Dataset: data (GitHub, jiaming-cs/drawToLean). Classes: banana, apple, bus, fish.

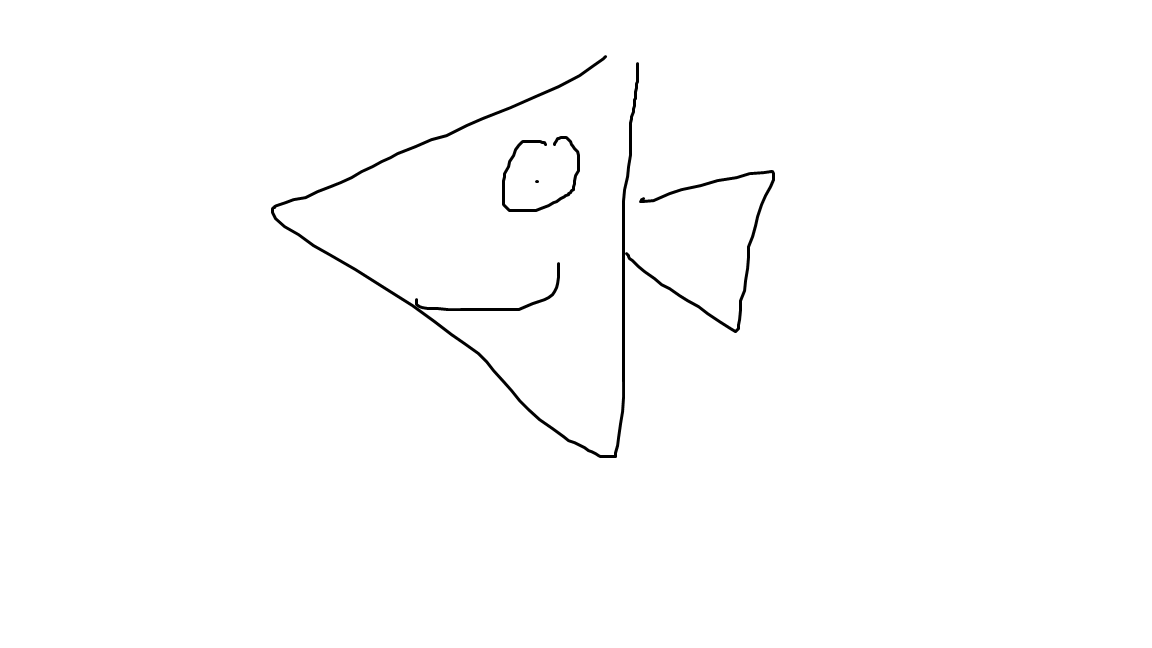
Label: fish

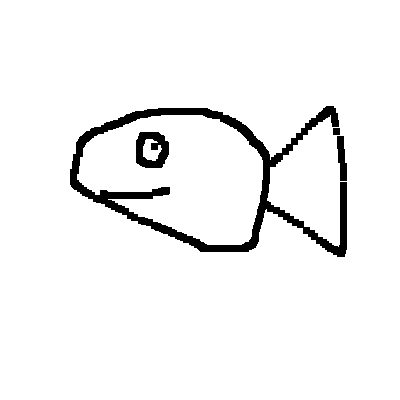
Label: fish

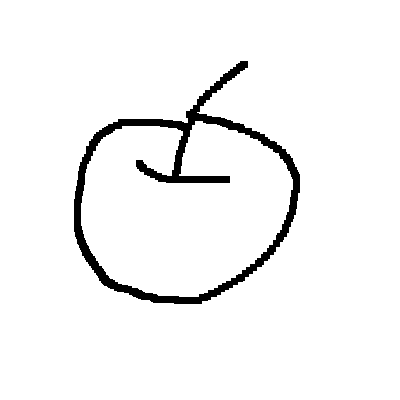
Label: apple

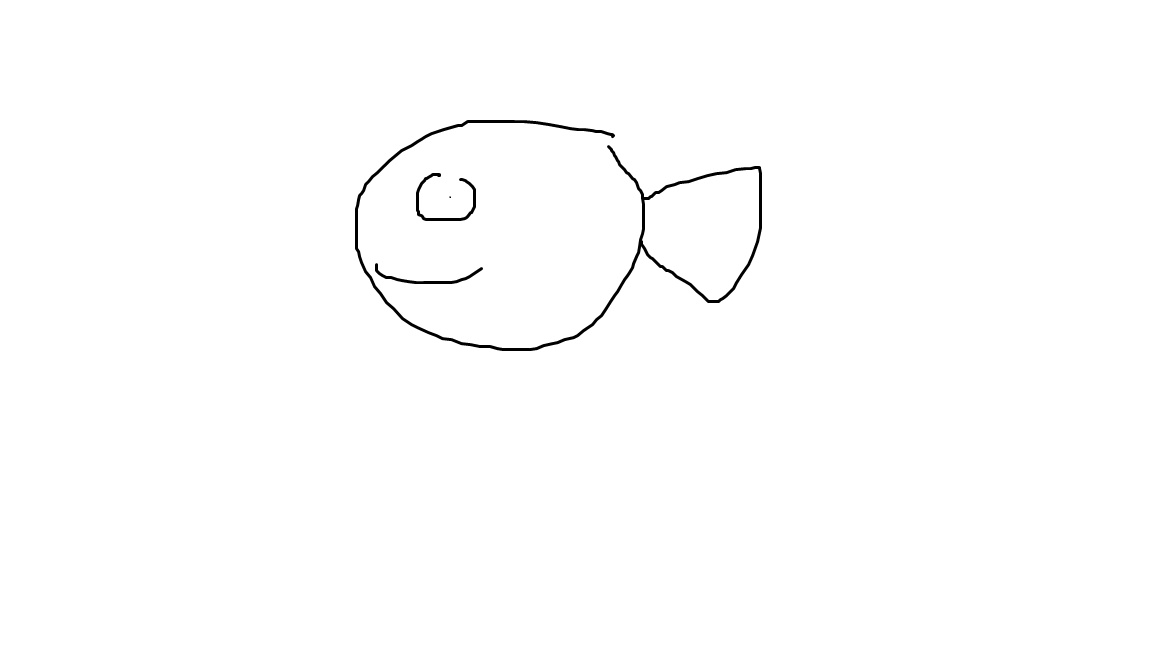
Label: fish

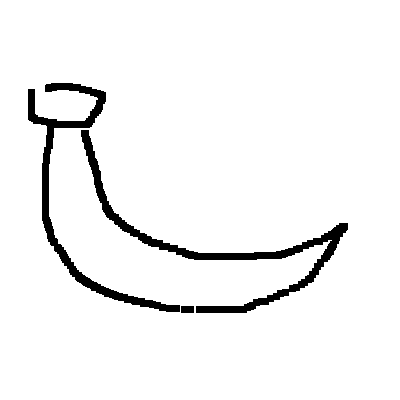
Label: banana

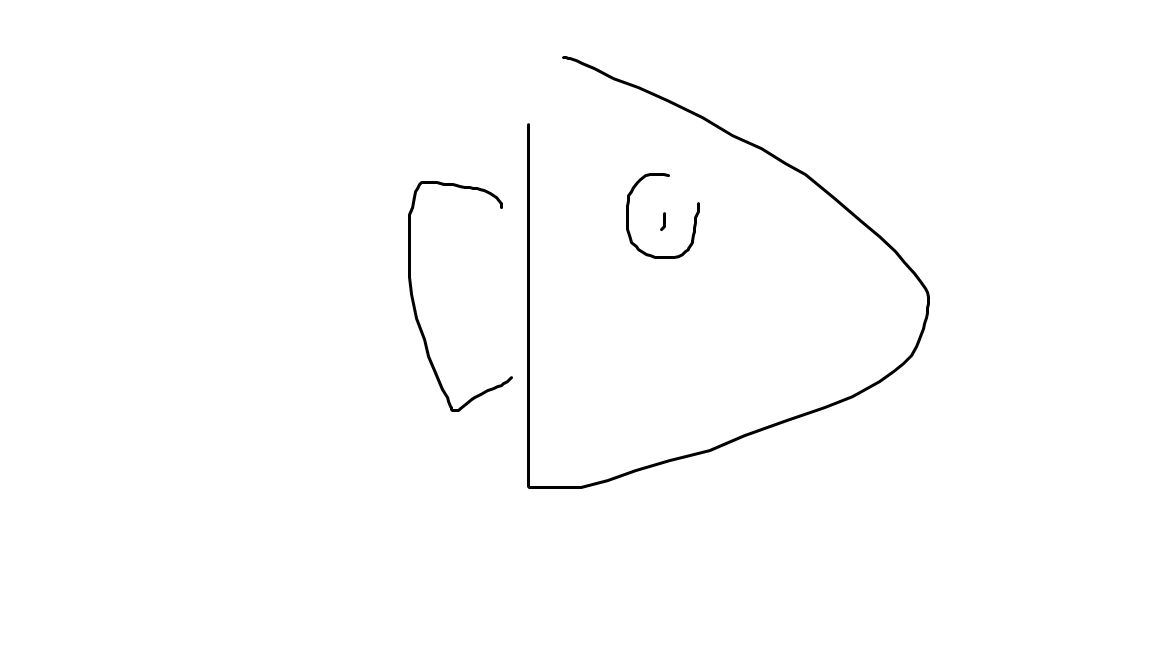
Label: fish
